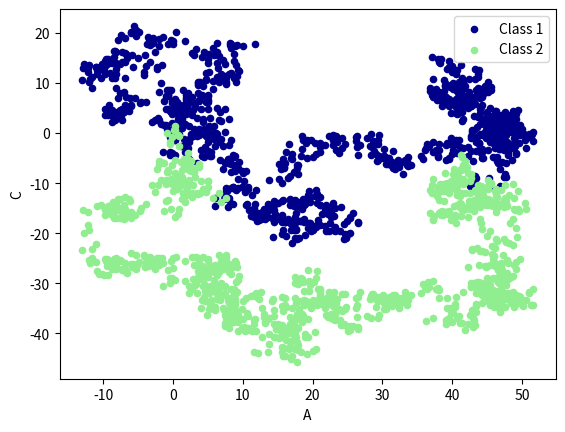

This figure's Python source:
from __future__ import print_function
import pandas as pd
import numpy as np
import matplotlib.pyplot as plt

# plot data

# Series
data = pd.Series(np.random.randn(1000), index=np.arange(1000))
data = data.cumsum()
##data.plot()

# DataFrame
data = pd.DataFrame(np.random.randn(1000, 4), index=np.arange(1000), columns=list("ABCD"))
data = data.cumsum()
# plot methods:
# 'bar', 'hist', 'box', 'kde', 'area', scatter', hexbin', 'pie'
ax = data.plot.scatter(x='A', y='B', color='DarkBlue', label="Class 1")
data.plot.scatter(x='A', y='C', color='LightGreen', label='Class 2', ax=ax)

plt.show()